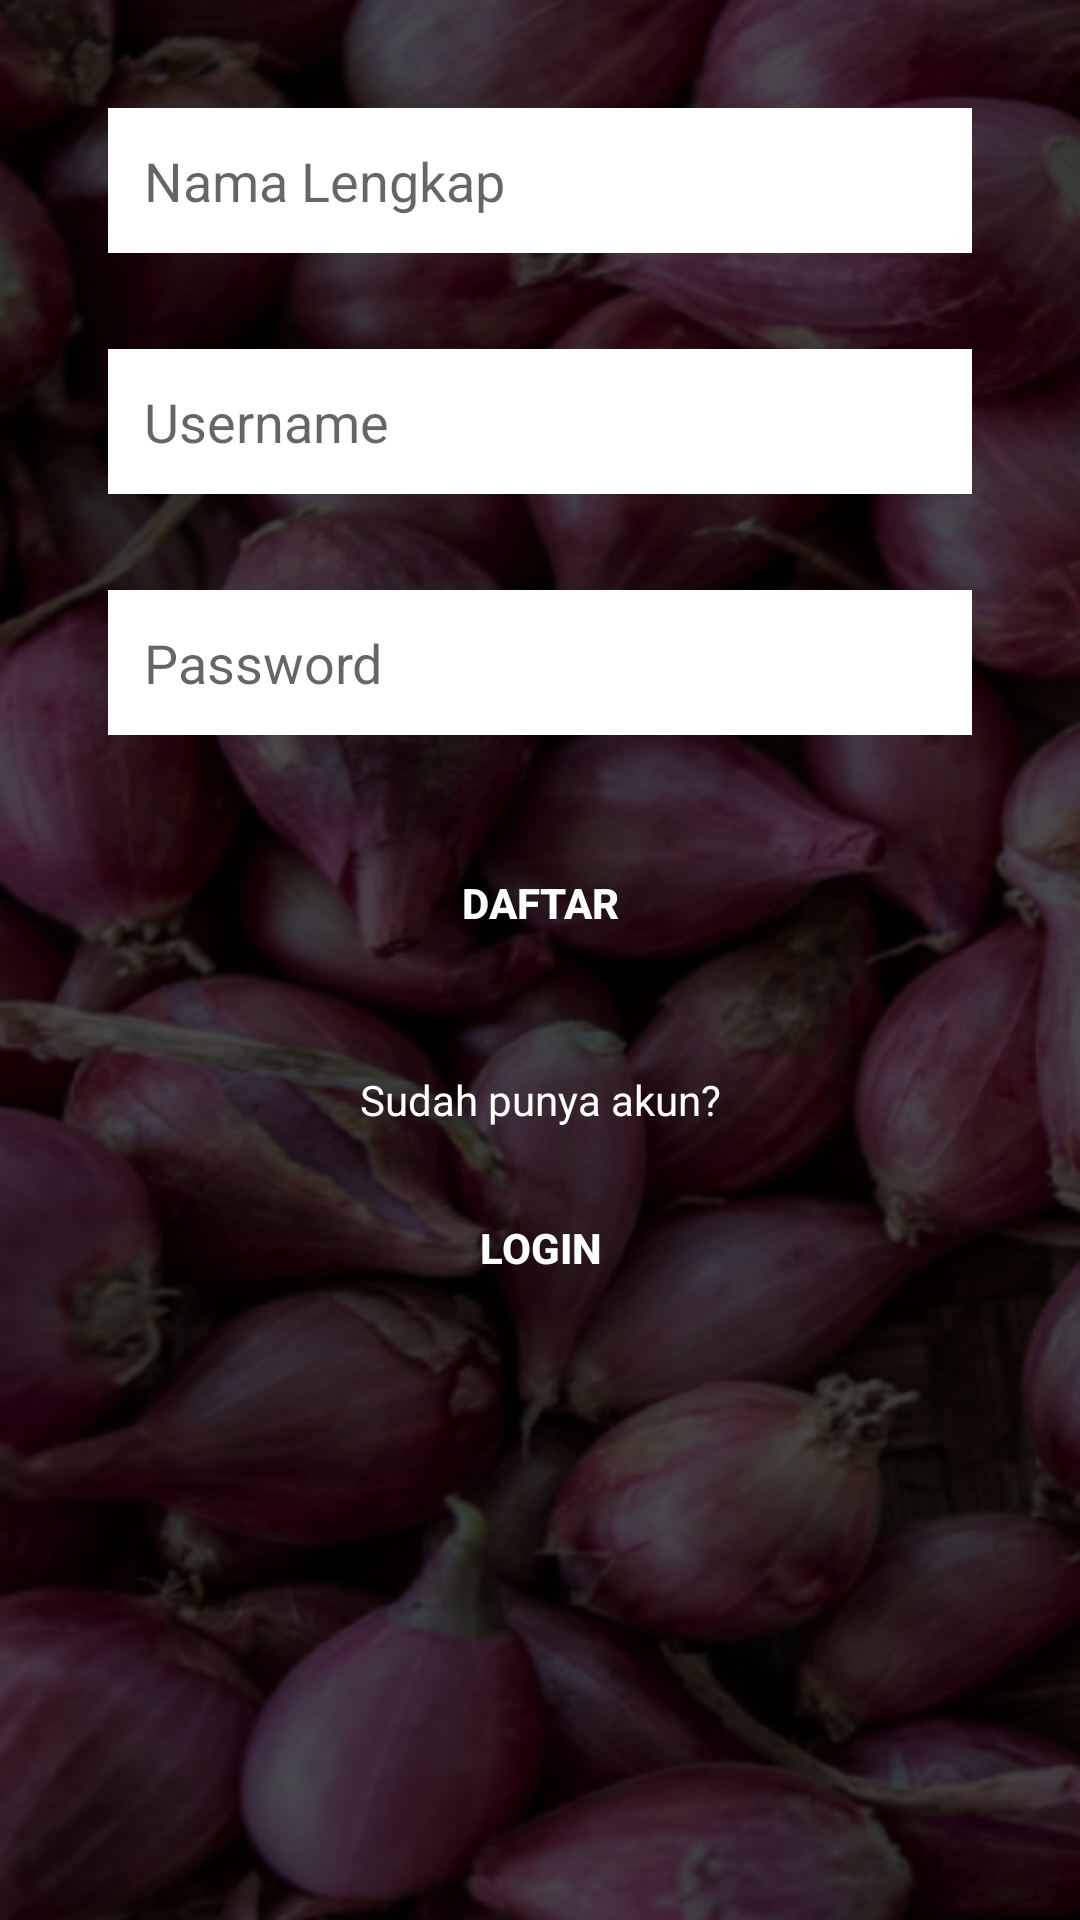

Here is an Android app screen rendered from its layout file. Give the layout XML and the strings, colors and styles it references.
<!-- AndroidManifest.xml: application theme Theme.SistemPakarRambutan -->
<!-- res/layout/activity_daftar.xml -->
<?xml version="1.0" encoding="utf-8"?>
<LinearLayout xmlns:android="http://schemas.android.com/apk/res/android"
    android:layout_width="match_parent"
    android:layout_height="match_parent"
    xmlns:app="http://schemas.android.com/apk/res-auto"
    android:background="@drawable/bg"
    android:orientation="vertical"
    android:padding="20dp">

    <EditText
        android:id="@+id/et_nama_lengkap"
        android:layout_width="match_parent"
        android:layout_height="wrap_content"
        android:layout_margin="16dp"
        android:background="@color/white"
        android:hint="@string/nama_lengkap"
        android:inputType="textPersonName"
        android:padding="12dp" />

    <EditText
        android:id="@+id/et_username"
        android:layout_width="match_parent"
        android:layout_height="wrap_content"
        android:layout_margin="16dp"
        android:background="@color/white"
        android:hint="@string/username"
        android:inputType="textPersonName"
        android:padding="12dp" />

    <EditText
        android:id="@+id/et_password"
        android:layout_width="match_parent"
        android:layout_height="wrap_content"
        android:layout_margin="16dp"
        android:background="@color/white"
        android:hint="@string/password"
        android:inputType="textPassword"
        android:padding="12dp" />

    <Button
        android:id="@+id/btn_daftar"
        android:layout_width="match_parent"
        android:layout_height="wrap_content"
        android:layout_marginStart="16dp"
        android:layout_marginTop="16dp"
        android:layout_marginEnd="16dp"
        android:background="@color/red_700"
        android:text="@string/daftar"
        android:textColor="@color/white"
        android:textStyle="bold" />

    <TextView
        android:id="@+id/textView7"
        android:layout_width="match_parent"
        android:layout_height="wrap_content"
        android:layout_marginStart="16dp"
        android:layout_marginTop="32dp"
        android:layout_marginEnd="16dp"
        android:gravity="center"
        android:text="@string/sudah_punya_akun"
        android:textColor="@color/white" />

    <Button
        android:id="@+id/btn_login"
        android:layout_width="match_parent"
        android:layout_height="wrap_content"
        android:layout_marginStart="16dp"
        android:layout_marginTop="16dp"
        android:layout_marginEnd="16dp"
        android:background="@color/red_700"
        android:text="@string/login"
        android:textColor="@color/white"
        android:textStyle="bold"
        app:backgroundTint="@color/teal_700" />

</LinearLayout>
<!-- resources referenced by this layout -->
<resources>
  <!-- drawable bg: png bitmap (drawable, 385560 bytes) -->
  <string name="daftar">Daftar</string>
  <string name="login">Login</string>
  <string name="nama_lengkap">Nama Lengkap</string>
  <string name="password">Password</string>
  <string name="sudah_punya_akun">Sudah punya akun?</string>
  <string name="username">Username</string>
  <style name="Theme.SistemPakarRambutan" parent="Theme.MaterialComponents.DayNight.DarkActionBar">
          
          <item name="colorPrimary">@color/red_500</item>
          <item name="colorPrimaryVariant">@color/red_700</item>
          <item name="colorOnPrimary">@color/white</item>
          
          <item name="colorSecondary">@color/teal_200</item>
          <item name="colorSecondaryVariant">@color/teal_700</item>
          <item name="colorOnSecondary">@color/black</item>
          
          <item name="android:statusBarColor" tools:targetApi="l">?attr/colorPrimaryVariant</item>
          
      </style>
  <!-- not gathered from this repository: default colours our renderer supplied (Android Studio template values) -->
  <color name="teal_200">#FF03DAC5</color>
  <color name="teal_700">#FF018786</color>
  <color name="black">#FF000000</color>
  <color name="white">#FFFFFFFF</color>
</resources>
